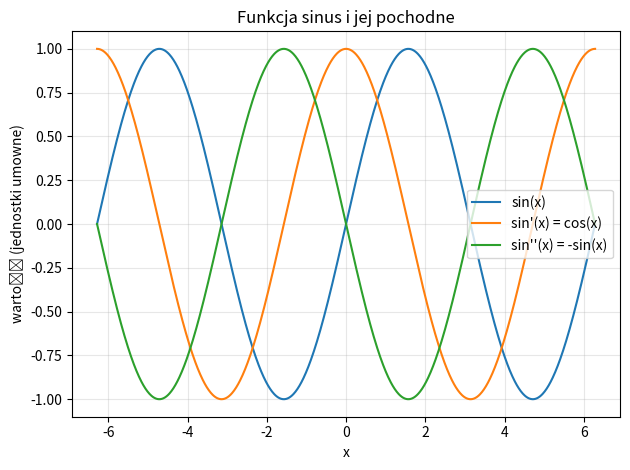

Generate this figure with matplotlib:
import numpy as np
import matplotlib.pyplot as plt

if __name__ == "__main__":
    x = np.linspace(-2 * np.pi, 2 * np.pi, 1000)

    y = np.sin(x)
    dy = np.cos(x)        # pierwsza pochodna
    ddy = -np.sin(x)      # druga pochodna

    plt.figure()
    plt.plot(x, y, label="sin(x)")
    plt.plot(x, dy, label="sin'(x) = cos(x)")
    plt.plot(x, ddy, label="sin''(x) = -sin(x)")

    plt.xlabel("x")
    plt.ylabel("wartość (jednostki umowne)")
    plt.title("Funkcja sinus i jej pochodne")
    plt.legend()
    plt.grid(True, alpha=0.3)
    plt.tight_layout()

    plt.show()
